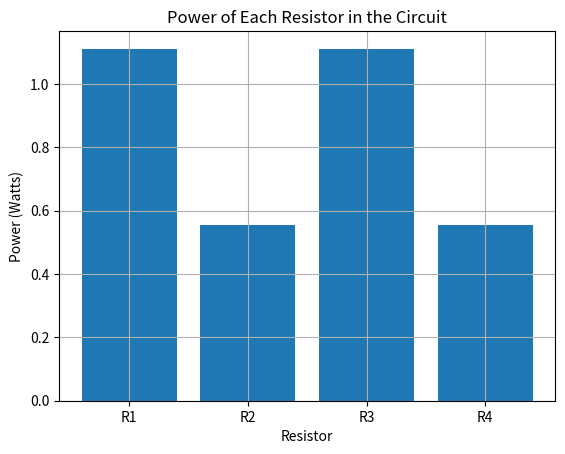

This chart was generated by the following Python code:

import numpy as np
import matplotlib.pyplot as plt

#Voltage and Resistor values
v1 = 10
r1 = 10
r2 = 20
r3 = 40
r4 = 20


serr2r4 = r2 + r4 #R2 and R4 in series
res234 = ((r3*(serr2r4))/(r3+(serr2r4)))
req = res234 + r1 #Got equivalent resistance
totalcurrent = v1 / req #Got current
#print(f"Total Current: {'%.2f' % totalcurrent}")

v2 = totalcurrent * r1 #Got voltage from first resistor


voltdrop = v1 - v2 #Voltage left after first resistor
#print(f"Voltdrop: {'%.2f' % voltdrop}")

i3 = voltdrop / r3 #Current from R3 with voltdrop

r24 = r2 + r4 
i24 = voltdrop / r24 #Current in R2 and R4

if ("%.2f" % (i3 + i24)) == ("%.2f" % totalcurrent):
    print(f"The current in R1 is about {'%.2f' % totalcurrent} Amps\nThe current in R2 and in R4 is about {'%.2f' % i24} Amps\nThe current in R3 is about {'%.2f' % i3} Amps")

P1 = r1 * (totalcurrent**2)
P2 = r2 * (i24**2)
P3 = r3 * (i3**2)
P4 = r4 * (i24**2)

print(f"The power dissipated from R1 is {'%.2f' % P1} Watts")
print(f"The power dissipated from R2 is {'%.2f' % P2} Watts")
print(f"The power dissipated from R3 is {'%.2f' % P3} Watts")
print(f"The power dissipated from R4 is {'%.2f' % P4} Watts")

x = np.array(["R1", "R2", "R3", "R4"])
y = np.array([P1, P2, P3, P4])
fig,ax = plt.subplots()
plot = ax.bar(x,y)
plt.ylim(bottom = 0)
plt.xticks(["R1","R2","R3","R4"])
plt.xlabel("Resistor")
plt.ylabel("Power (Watts)")
plt.grid(True)
plt.title(label = "Power of Each Resistor in the Circuit")
plt.show()

# P = RI^2


